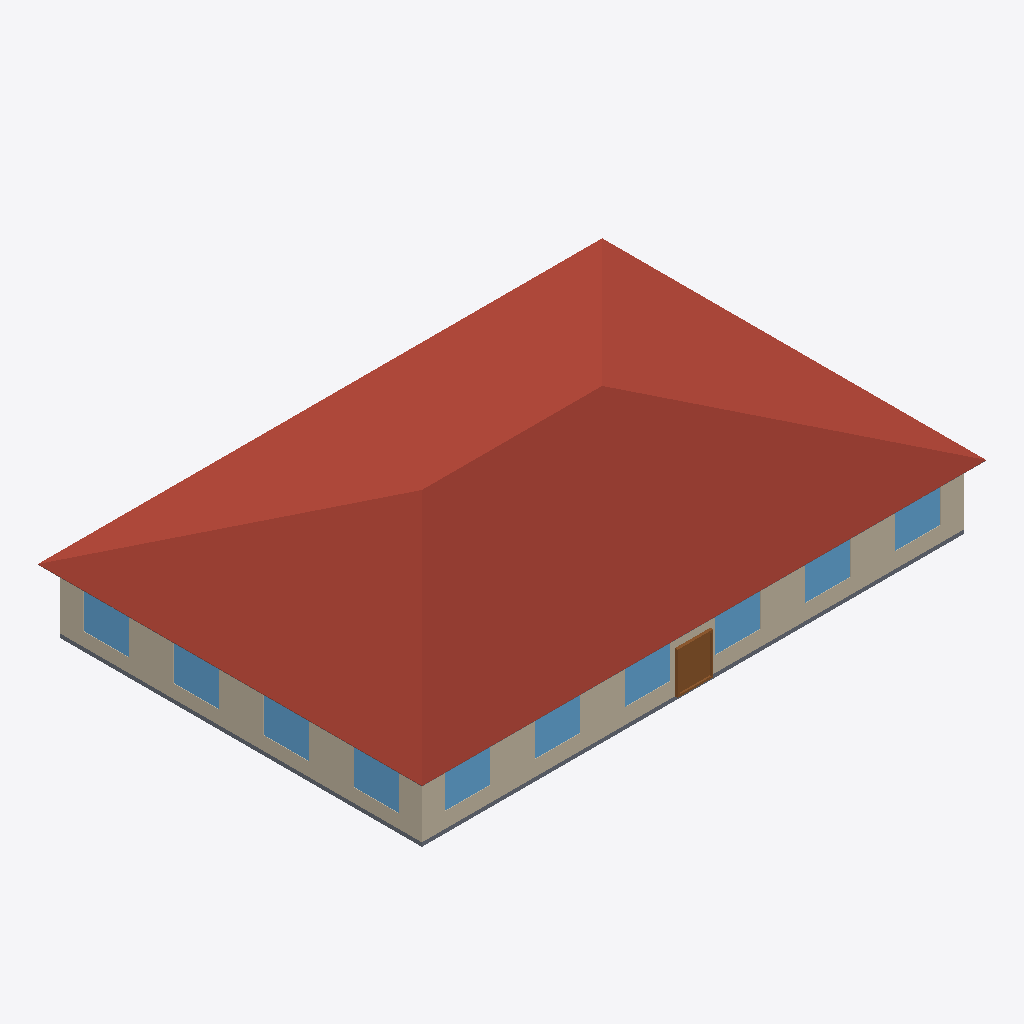
Isometric view of an IFC building model (IFC-SPF (STEP), schema IFC4, length unit metre), seen from the south-west, elements coloured by IFC class: 10 windows (light blue), 4 roofs (red-brown), 3 walls (beige), 2 slabs (grey), 1 door (brown).
Extent 28.9 m × 19.7 m × 6.6 m (x, y, z). Elements (41): 20 IfcWindow, 12 IfcWall, 4 IfcRoof, 3 IfcDoor, 2 IfcSlab.

HEADER;
FILE_DESCRIPTION(('ViewDefinition [CoordinationView]'),'2;1');
FILE_NAME('small_office.ifc','2024-09-09T21:28:56',(''),(''),'IfcOpenShell 0.7.0','IfcOpenShell 0.7.0','');
FILE_SCHEMA(('IFC4'));
ENDSEC;
DATA;
#23=IFCPROJECT('2yUCyZKkz4kBtjghxnDyhX',#5,'ASHRAE901_OfficeSmall_STD2022_Miami','','','Project002','',(#21),#19);
#24=IFCSITE('2PBPZlMbX0LPqtR2PL$NPm',#5,'Site','',$,$,$,'Site',.COMPLEX.,$,$,$,$,$);
#25=IFCBUILDING('1nF0b0gVPFs8KigrZAk9Zd',#5,'Building','',$,$,$,'Building',.COMPLEX.,$,$,$);
#26=IFCBUILDINGSTOREY('35AHTBHGz5f8vb8hApTGmK',#5,'Ground_level','',$,$,$,'Floor',.COMPLEX.,$);
#1792=IFCBUILDINGSTOREY('1JyZTyhPD1LBtmBFwFe$fo',#5,'Attic_level','',$,$,$,'Floor',.ELEMENT.,$);
#1876=IFCROOF('15HwQuKTX2$hlWqEqpxeq1',#5,'Attic_roof_south','',$,#40,#1875,$,.FLAT_ROOF.);
#1902=IFCROOF('3U0j_6nbP2AuEgNavOE3X7',#5,'Attic_roof_west','',$,#40,#1901,$,.FLAT_ROOF.);
#1819=IFCROOF('3MJ6HySS12VOSL18vWEE8q',#5,'Attic_roof_north','',$,#40,#1818,$,.FLAT_ROOF.);
#1846=IFCROOF('24LQ1ZSjjCxuRYXPjQKOdG',#5,'Attic_roof_east','',$,#40,#1845,$,.FLAT_ROOF.);
#1267=IFCWALL('1wYxBe$C9AUw1r5UfOoFz6',#5,'Perimeter_ZN_1_wall_south','',$,#40,#1266,$,.MOVABLE.);
#80=IFCWALL('0OZcT0NHnAQ8dytt4Pjt6y',#5,'Perimeter_ZN_4_wall_west','',$,#40,#79,$,.MOVABLE.);
#56=IFCSLAB('39CNaCI4nCjOCTudlvzQ8R',#5,'floor','',$,#40,#55,$,.FLOOR.);
#1710=IFCDOOR('2O7JiBsoDCt8ykk_nf15Nu',#5,'Perimeter_ZN_1_wall_south_door','',$,#40,#1709,$,2134.0,1830.0,.DOOR.,.SINGLE_SWING_LEFT.,$);
#308=IFCWINDOW('3vAkMRaUb0qxBi43k3xguM',#5,'Perimeter_ZN_4_wall_west_Window_4','',$,#40,#307,$,1523.0,1830.0,.WINDOW.,.SINGLE_PANEL.,$);
#325=IFCWINDOW('2LCoNHvnTA0PjfKavmdHQW',#5,'Perimeter_ZN_4_wall_west_Window_2','',$,#40,#324,$,1523.0,1830.0,.WINDOW.,.SINGLE_PANEL.,$);
#333=IFCWINDOW('2KWlQp58f8fPTGbo6eGtPk',#5,'Perimeter_ZN_4_wall_west_Window_1','',$,#40,#332,$,1523.0,1830.0,.WINDOW.,.SINGLE_PANEL.,$);
#317=IFCWINDOW('3RazIvcGPDl8swX5jb10Rw',#5,'Perimeter_ZN_4_wall_west_Window_3','',$,#40,#316,$,1523.0,1830.0,.WINDOW.,.SINGLE_PANEL.,$);
#1599=IFCWINDOW('10L_OThjv6BOKWKcY8sRbQ',#5,'Perimeter_ZN_1_wall_south_Window_4','',$,#40,#1598,$,1523.0,1830.0,.WINDOW.,.SINGLE_PANEL.,$);
#1591=IFCWINDOW('1bYmNGrvzFuxffhS$DJ4O3',#5,'Perimeter_ZN_1_wall_south_Window_5','',$,#40,#1590,$,1523.0,1830.0,.WINDOW.,.SINGLE_PANEL.,$);
#1623=IFCWINDOW('1dY9Oq$8v9VeCmiPkMRqKQ',#5,'Perimeter_ZN_1_wall_south_Window_1','',$,#40,#1622,$,1523.0,1830.0,.WINDOW.,.SINGLE_PANEL.,$);
#1583=IFCWINDOW('0LoXMrK7X0SRdAp0NohSS5',#5,'Perimeter_ZN_1_wall_south_Window_6','',$,#40,#1582,$,1523.0,1830.0,.WINDOW.,.SINGLE_PANEL.,$);
#1615=IFCWINDOW('204NqbGGf0NPYqFsfuPK5A',#5,'Perimeter_ZN_1_wall_south_Window_2','',$,#40,#1614,$,1523.0,1830.0,.WINDOW.,.SINGLE_PANEL.,$);
#1607=IFCWINDOW('3SL0N8vQz7RuviNMY1c5oV',#5,'Perimeter_ZN_1_wall_south_Window_3','',$,#40,#1606,$,1523.0,1830.0,.WINDOW.,.SINGLE_PANEL.,$);
#1925=IFCSLAB('3VbzJqbY92TgvDcrhIGCl0',#5,'Attic_floor','',$,#40,#1924,$,.FLOOR.);
#352=IFCWALL('3b2jkUZ3PD6QEm90FR1uD3',#5,'Perimeter_ZN_2_wall_east','',$,#40,#351,$,.MOVABLE.);
ENDSEC;